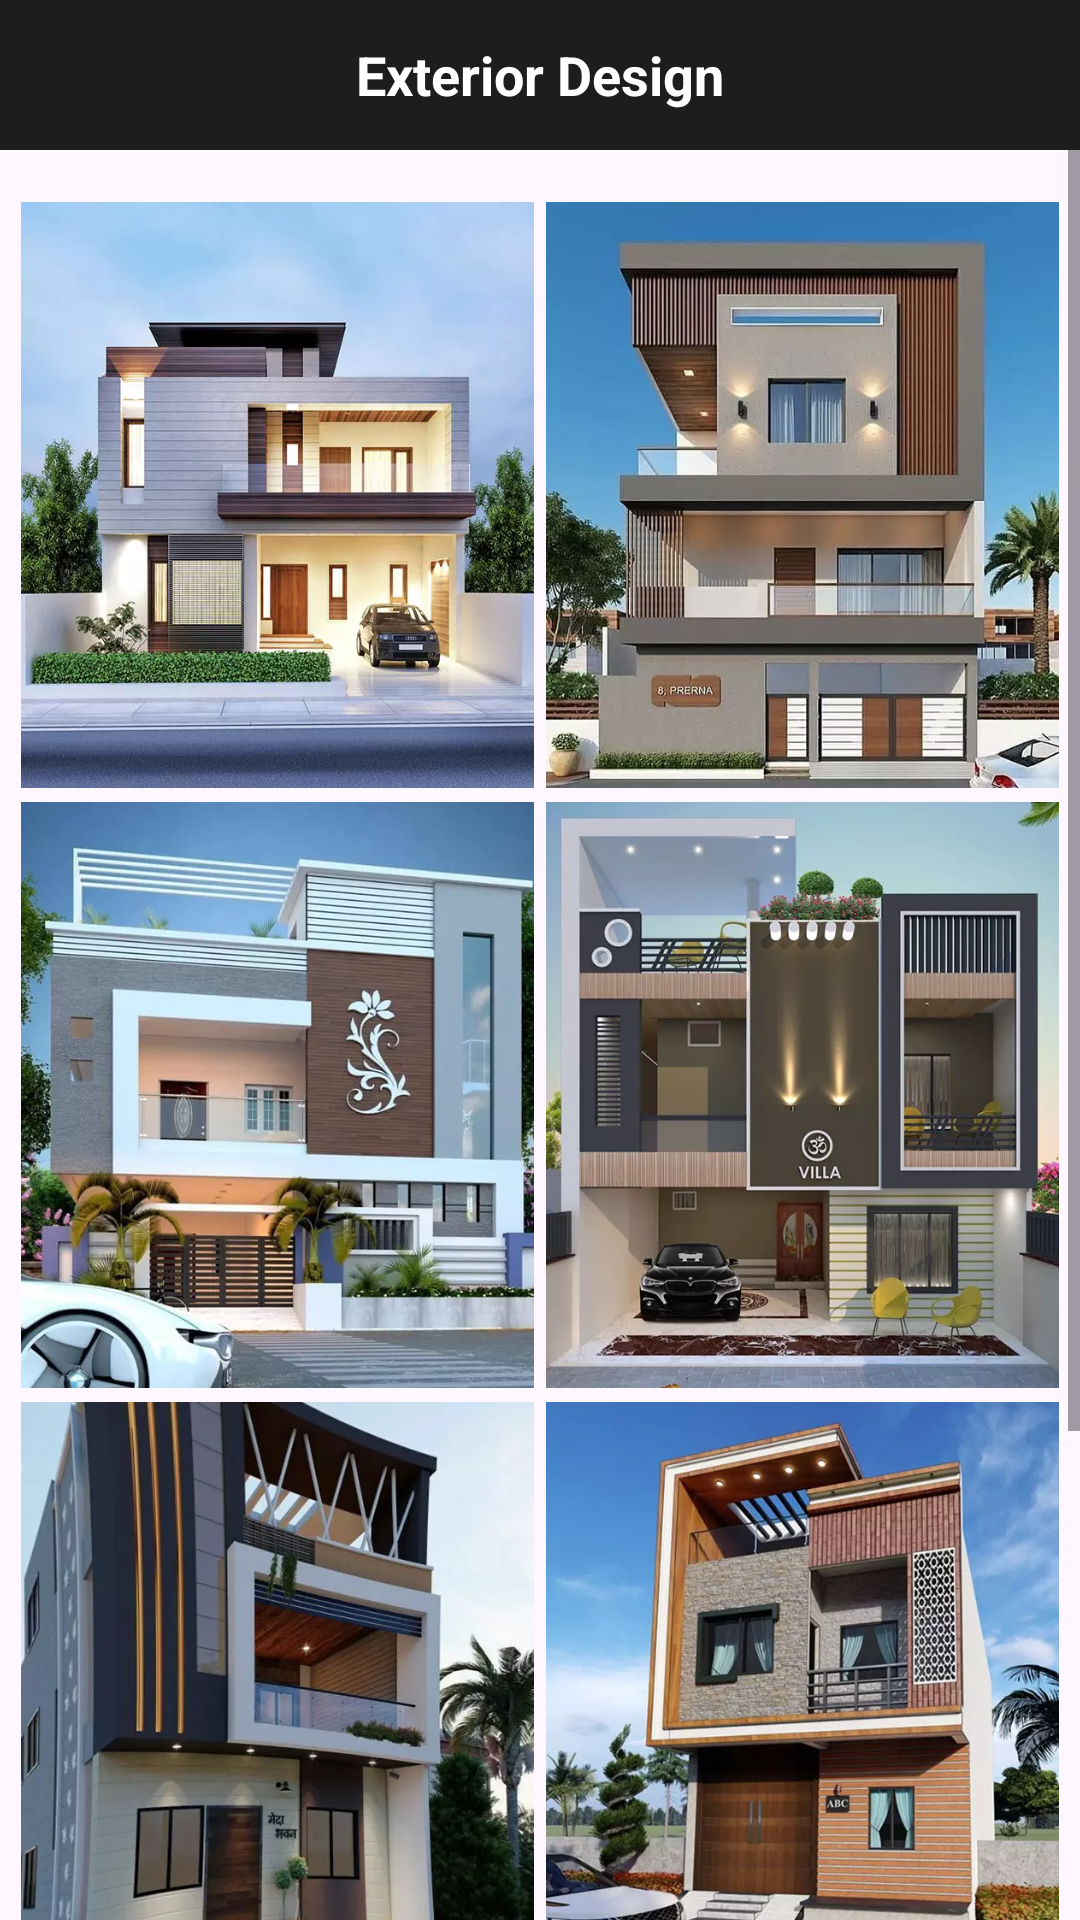

This screen was rendered from an Android layout file. Write that file and the resources it references.
<!-- AndroidManifest.xml: application theme Theme.Dressingtabledesign -->
<!-- res/layout/activity_list_exterior_design.xml -->
<?xml version="1.0" encoding="utf-8"?>
<RelativeLayout xmlns:android="http://schemas.android.com/apk/res/android"
    xmlns:app="http://schemas.android.com/apk/res-auto"
    android:layout_width="match_parent"
    android:layout_height="match_parent">

    <androidx.appcompat.widget.Toolbar
        android:id="@+id/toolbar"
        android:layout_width="match_parent"
        android:layout_height="50dp"
        android:background="@color/colorPrimary"
        app:titleTextColor="@color/white">

        <TextView
            android:id="@+id/toolbar_title"
            android:layout_width="wrap_content"
            android:layout_height="wrap_content"
            android:layout_gravity="center"
            android:text="Exterior Design"
            android:textColor="#ffffff"
            android:textSize="18dp"
            android:textStyle="bold" />
    </androidx.appcompat.widget.Toolbar>

    <ScrollView
        android:layout_width="match_parent"
        android:layout_height="match_parent"
        android:layout_below="@+id/toolbar">

        <LinearLayout
            android:layout_width="match_parent"
            android:layout_height="match_parent"
            android:layout_margin="5dp"
            android:orientation="vertical">

            <LinearLayout
                android:layout_width="match_parent"
                android:layout_height="200dp"
                android:layout_marginTop="10dp"
                android:orientation="horizontal">

                <ImageView
                    android:id="@+id/btn_ExteriorDesign_1"
                    android:layout_width="match_parent"
                    android:layout_height="match_parent"
                    android:layout_margin="2dp"
                    android:layout_weight="1"
                    android:src="@drawable/exterior_1" />

                <ImageView
                    android:id="@+id/btn_ExteriorDesign_2"
                    android:layout_width="match_parent"
                    android:layout_height="match_parent"
                    android:layout_margin="2dp"
                    android:layout_weight="1"
                    android:src="@drawable/exterior_2" />
            </LinearLayout>

            <LinearLayout
                android:layout_width="match_parent"
                android:layout_height="200dp"
                android:orientation="horizontal">

                <ImageView
                    android:id="@+id/btn_ExteriorDesign_3"
                    android:layout_width="match_parent"
                    android:layout_height="match_parent"
                    android:layout_margin="2dp"
                    android:layout_weight="1"
                    android:src="@drawable/exterior_3" />

                <ImageView
                    android:id="@+id/btn_ExteriorDesign_4"
                    android:layout_width="match_parent"
                    android:layout_height="match_parent"
                    android:layout_margin="2dp"
                    android:layout_weight="1"
                    android:src="@drawable/exterior_4" />
            </LinearLayout>

            <LinearLayout
                android:layout_width="match_parent"
                android:layout_height="200dp"
                android:orientation="horizontal">

                <ImageView
                    android:id="@+id/btn_ExteriorDesign_5"
                    android:layout_width="match_parent"
                    android:layout_height="match_parent"
                    android:layout_margin="2dp"
                    android:layout_weight="1"
                    android:src="@drawable/exterior_5" />

                <ImageView
                    android:id="@+id/btn_ExteriorDesign_6"
                    android:layout_width="match_parent"
                    android:layout_height="match_parent"
                    android:layout_margin="2dp"
                    android:layout_weight="1"
                    android:src="@drawable/exterior_6" />
            </LinearLayout>

            <LinearLayout
                android:layout_width="match_parent"
                android:layout_height="200dp"
                android:orientation="horizontal">

                <ImageView
                    android:id="@+id/btn_ExteriorDesign_7"
                    android:layout_width="match_parent"
                    android:layout_height="match_parent"
                    android:layout_margin="2dp"
                    android:layout_weight="1"
                    android:src="@drawable/exterior_7" />

                <ImageView
                    android:id="@+id/btn_ExteriorDesign_8"
                    android:layout_width="match_parent"
                    android:layout_height="match_parent"
                    android:layout_margin="2dp"
                    android:layout_weight="1" />
            </LinearLayout>
        </LinearLayout>
    </ScrollView>
</RelativeLayout>
<!-- resources referenced by this layout -->
<resources>
  <color name="colorPrimary">#1d1d1d</color>
  <color name="white">#FFFFFFFF</color>
  <!-- drawable exterior_1: webp bitmap (drawable, 44362 bytes) -->
  <!-- drawable exterior_2: webp bitmap (drawable, 34872 bytes) -->
  <!-- drawable exterior_3: webp bitmap (drawable, 42702 bytes) -->
  <!-- drawable exterior_4: webp bitmap (drawable, 30040 bytes) -->
  <!-- drawable exterior_5: webp bitmap (drawable, 30956 bytes) -->
  <!-- drawable exterior_6: webp bitmap (drawable, 51292 bytes) -->
  <!-- drawable exterior_7: webp bitmap (drawable, 33822 bytes) -->
  <style name="Theme.Dressingtabledesign" parent="Base.Theme.Dressingtabledesign" />
  <style name="Base.Theme.Dressingtabledesign" parent="Theme.Material3.DayNight.NoActionBar">
          <item name="android:statusBarColor">?attr/colorPrimaryVariant</item>
          <item name="colorPrimary">@color/color_primary</item>
          <item name="colorPrimaryVariant">@color/color_primary</item>
      </style>
  <color name="color_primary">#1d1d1d</color>
</resources>
